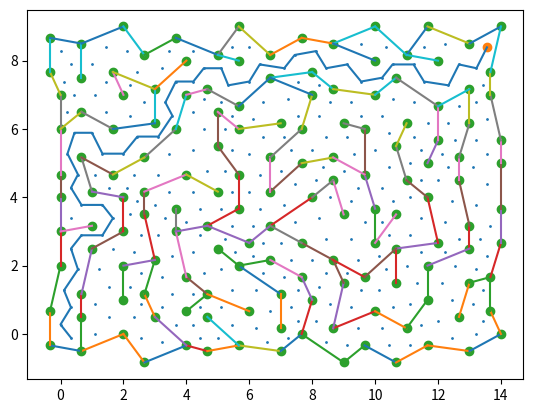

The script that saved this image:
import numpy
from numpy.random import randint as rand
import matplotlib.pyplot as pyplot

'''
This scripts generates a labyrinth, where each tile is a triangle, then it
also finds a path to reverse it from one corner to the other.

Everything is contstructed and held as graph, generate_mesh(x, y, shake) generates the graph,
whre x and y are size of the maze, and if shake is set to True, it offsetes each vertice to make it look random.

'''

#class for points
class Point:
    def __init__(self, x, y):
        self.x = x
        self.y = y

    # == operator overload
    def __eq__(self, other):
        if(isinstance(other, Point)):
            return self.x == other.x and self.y == other.y
        return False
    # != operator overload
    def __NE__(self, other):
        if(isinstance(other, Point)):
            return self.x != other.x or self.y != other.y
        return False
    # + operator overload
    def __add__(self, other):
        if(isinstance(other, Point)):
            return Point(self.x + other.x, self.y + other.y)

class Edge:
    #edge has two points
    def __init__(self, A, B):
        self.A = A
        self.B = B

    # == operator overload
    def __eq__(self, other):
        if(isinstance(other, Edge)):
            return self.A == other.A and self.B == other.B or self.A == other.B and self.B == other.A

class Triangle:
    #triangle has 3 points and 3 edges
    def __init__(self, A, B, C, id):
        self.A = A
        self.B = B
        self.C = C
        self.edge_A = Edge(self.A,self.B)
        self.edge_B = Edge(self.A,self.C)
        self.edge_C = Edge(self.C,self.B)
        self.mass_center = Point((self.A.x+self.B.x+self.C.x)/3, (self.A.y+self.B.y+self.C.y)/3)
        self.id = id
        self.visited = False

    def print(self):
        print("Triangle:\n","A: ",self.A.x, self.A.y,"B: ",self.B.x, self.B.y,"C: ",self.C.x, self.C.y)

    #function for checking if other triangle is a neighbour, is if has one common edge, or 2 common points
    def is_neighbour(self, other):
        if(isinstance(other, Triangle)):
            count = 0
            for i in [self.A, self.B, self.C]:
                for j in [other.A, other.B, other.C]:
                    if(i == j):
                        count = count+1
                        if(count == 2):
                            return True
            return False
    def common_edge(self, other):
        if(isinstance(other, Triangle)):
            for i in [self.edge_A, self.edge_B, self.edge_C]:
                for j in [other.edge_A, other.edge_B, other.edge_C]:
                    if(i == j):
                        return i

def generate_mesh(x: int, y: int, shake: bool = True) -> list:

    mesh = []
    if shake:
        for i in range(x):
            tmp = []
            for j in range(y):
                if i%2 == 0:
                    tmp.append(Point(i + rand(-1,1)/3,j + rand(-1,1)/3))
                else:
                    tmp.append(Point(i + rand(-1,1)/3,j-0.5 + rand(-1,1)/3))
            mesh.append(tmp.copy())
    else:
        for i in range(x):
            tmp = []
            for j in range(y):
                if i%2 == 0:
                    tmp.append(Point(i, j))
                else:
                    tmp.append(Point(i, j))
            mesh.append(tmp.copy())

    return mesh

def generate_edges(mesh):
    x = len(mesh)
    y = len(mesh[0])
    edges =[]
    z=0
    for i in range(x):
        z = z+1
        for j in range(y):
            if(i < x-1):
                edges.append(Edge(mesh[i][j],mesh[i+1][j]))
            if(j < y-1):
                edges.append(Edge(mesh[i][j],mesh[i][j+1]))
            if(i > 0 and j < y and j > 0 and z%2 == 0):
                edges.append(Edge(mesh[i-1][j-1],mesh[i][j]))
            if(i < x and j < y and i > 0 and j > 0 and  z%2 == 1):
                edges.append(Edge(mesh[i][j-1],mesh[i-1][j]))
            
    return edges

def generate_triangles(mesh):
    x = len(mesh)
    y = len(mesh[0])
    id = 0
    triangles = []
    for i in range(x-1):
        for j in range(y-1):
            if i%2 == 0:
                triangles.append(Triangle(mesh[i][j], mesh[i+1][j], mesh[i+1][j+1], id))
                id = id+1
                triangles.append(Triangle(mesh[i][j], mesh[i][j+1], mesh[i+1][j+1], id))
                id = id+1
            else:
                triangles.append(Triangle(mesh[i][j], mesh[i+1][j], mesh[i][j+1], id))
                id = id+1
                triangles.append(Triangle(mesh[i+1][j+1], mesh[i][j+1], mesh[i+1][j], id))
                id = id+1
    return triangles

def generate_maze(triangles, edges):

    print("Generating maze")
    # non-recursive randomized depth-first search
        
    #Choose the initial cell, mark it as visited and push it to the stack
    stack = []
    stack.append(triangles[0])
    triangles[0].visited = True
    stack[0].visited = True
    tree = []
    #While the stack is not empty
    while(len(stack) > 0):

        #Pop a cell from the stack and make it a current cell
        tmp = stack.pop()
        
        ##
        tree.append(tmp.id)
        ##

        #searching for neighbours
        neighbour_list = []
        for i in triangles:
            if(i.visited == False and i.is_neighbour(tmp)):
                neighbour_list.append(i.id)

        #If the current cell has any neighbours which have not been visited
        if(len(neighbour_list) > 0):
            #Push the current cell to the stack
            stack.append(tmp)

            #Choose one of the unvisited neighbours
            tmp_id = neighbour_list[rand(len(neighbour_list))]
            
            ##
            tree.append(tmp_id)
            ##

            #####Remove the wall between the current cell and the chosen cell
            tmp_edge = tmp.common_edge(triangles[tmp_id])
            for j in range(len(edges)-1):
                if(edges[j] == tmp_edge):
                    edges.pop(j)
                    break
            #Mark the chosen cell as visited and push it to the stack
            stack.append(triangles[tmp_id])
            triangles[tmp_id].visited = True
    edges.pop()
    return tree

def generate_path(tree, target_id):

    for i in range(len(tree)):
        if(tree[i] == target_id):
            del tree[i+1:]
            break
    out = []

    i = 0
    while i < len(tree)-1:
        j = i+1
        tmp = 0
        while j < len(tree) - 1:
            if(tree[i] == tree[j]):
                tmp = j
            j += 1
        for z in range(0,tmp - i):
            tree.pop(i)
            
        i += 1

def main():
    mesh = generate_mesh(15,10)
    edges = generate_edges(mesh)
    triangles = generate_triangles(mesh)

    tree = generate_maze(triangles, edges)

    generate_path(tree, triangles[-1].id)

    #collecting data for vertices for plotting
    x = []
    y = []
    for i in mesh:
        for j in i:
            x.append(j.x)
            y.append(j.y)

    #plotting edges
    for i in edges:
        pyplot.plot([i.A.x, i.B.x],[i.A.y, i.B.y])

    #collecting data for mass centers for plotting
    mx = []
    my = []
    for i in triangles:
        mx.append(i.mass_center.x)
        my.append(i.mass_center.y)
    mx.pop()
    my.pop()

    #collecting data for path for plotting
    path_x = []
    path_y = []
    for i in tree:
        path_x.append(triangles[i].mass_center.x)
        path_y.append(triangles[i].mass_center.y)

    pyplot.plot(path_x, path_y)
    pyplot.scatter(mx, my, s=1)
    pyplot.scatter(triangles[-1].mass_center.x, triangles[-1].mass_center.y)
    pyplot.scatter(x, y)
    pyplot.show()


if __name__ == '__main__':
    main()